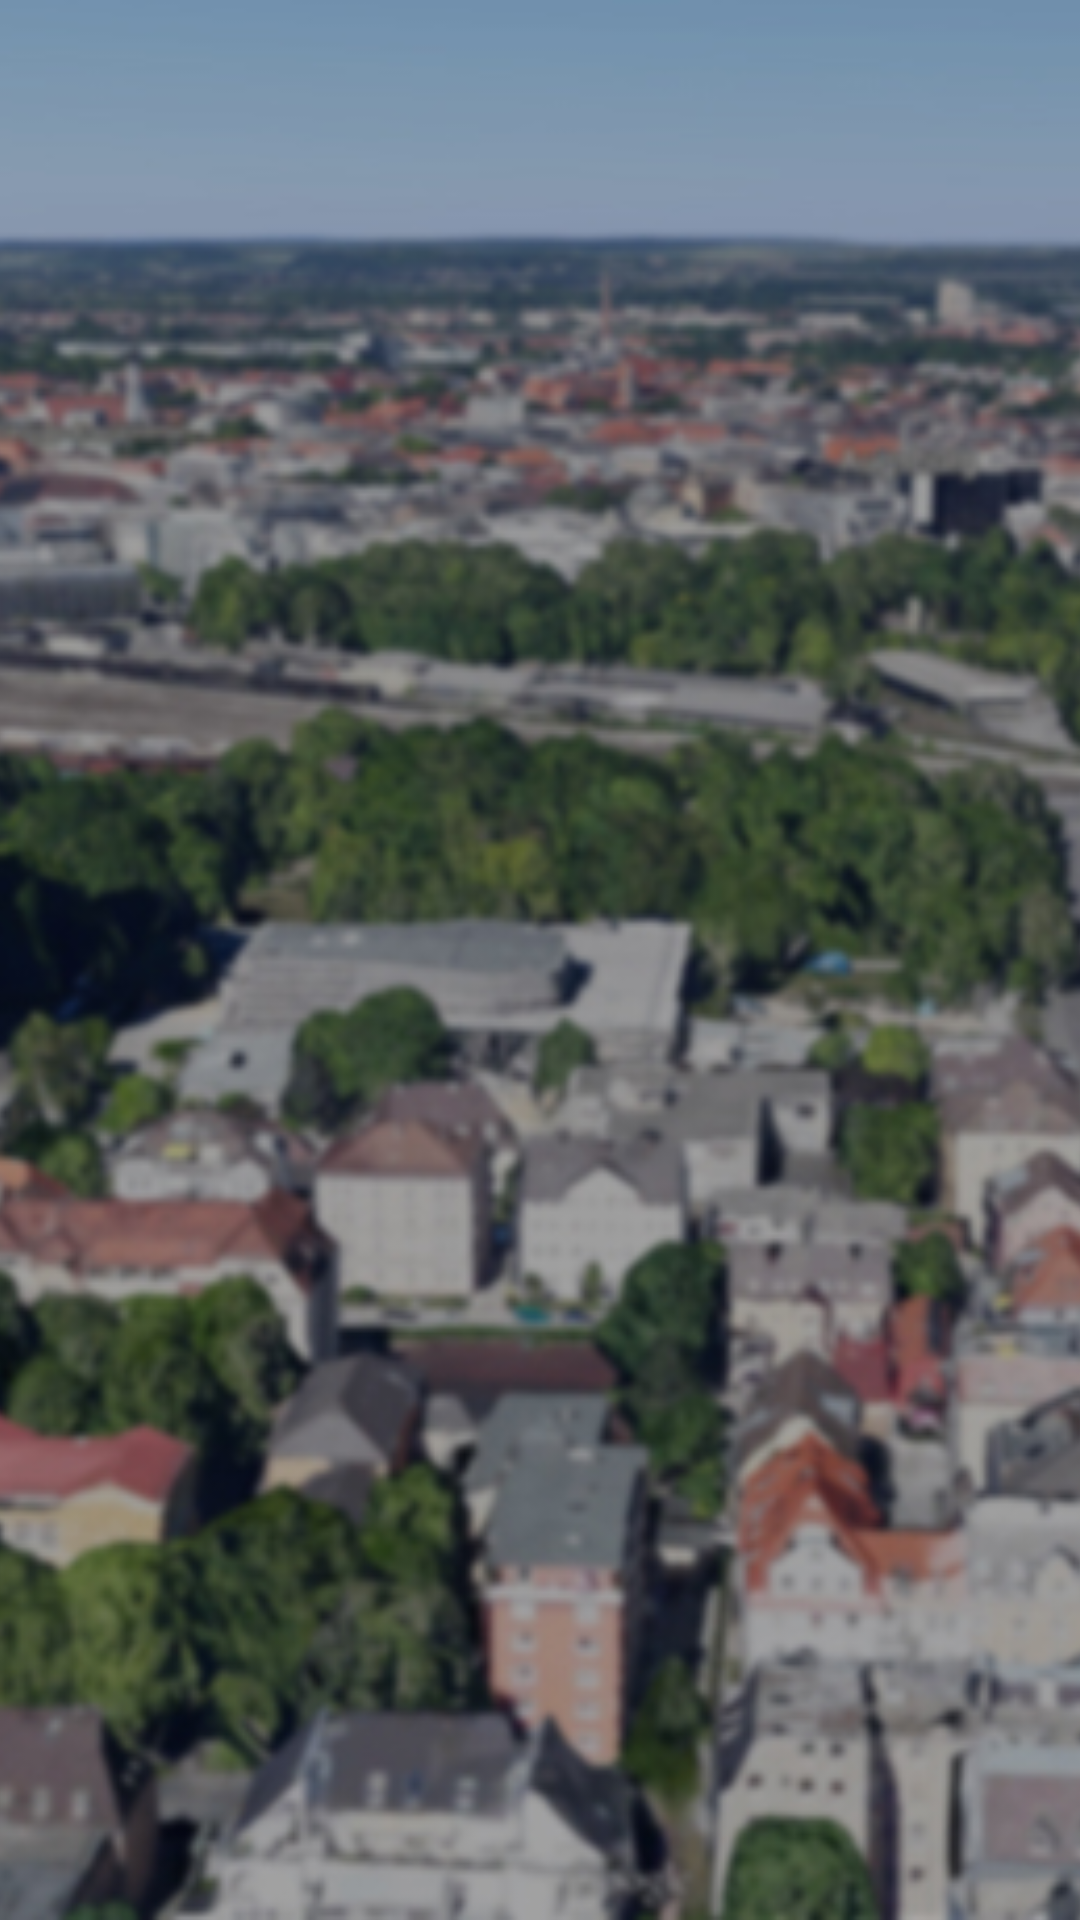

Write the Android layout XML for this screen, with the resource values it uses.
<!-- AndroidManifest.xml: application theme AppTheme -->
<!-- res/layout/activity_maps.xml -->
<RelativeLayout
    xmlns:android="http://schemas.android.com/apk/res/android"
    android:id="@+id/gallerylayout"
    android:layout_width="fill_parent"
    android:layout_height="fill_parent">


    
    
    
    
    
    
    
    

    <FrameLayout
        android:id="@+id/mapframe"
        android:layout_width="fill_parent"
        android:layout_height="fill_parent"/>
    <FrameLayout
        android:id="@+id/statusframe"
        android:layout_width="fill_parent"
        android:layout_height="fill_parent"/>
    
    
    
    
    

    <ImageView
        android:layout_width="fill_parent"
        android:layout_height="fill_parent"
        android:src="@drawable/login_city"
        android:id="@+id/membershipbg"
        android:scaleType = "centerCrop"
        />
    <FrameLayout
        android:id="@+id/membershipframe"
        android:layout_width="fill_parent"
        android:layout_height="fill_parent"/>
    
    
    
    

    
    
    
    

</RelativeLayout>
<!-- resources referenced by this layout -->
<resources>
  <!-- drawable login_city: jpg bitmap (drawable, 213813 bytes) -->
  <style name="AppTheme" parent="Theme.AppCompat.Light.DarkActionBar">
          
          <item name="colorPrimary">@color/colorPrimary</item>
          <item name="colorPrimaryDark">@color/colorPrimaryDark</item>
          <item name="colorAccent">@color/colorAccent</item>
      </style>
  <color name="colorPrimary">#009688</color>
  <color name="colorPrimaryDark">#00796B</color>
  <color name="colorAccent">#FF4081</color>
</resources>
